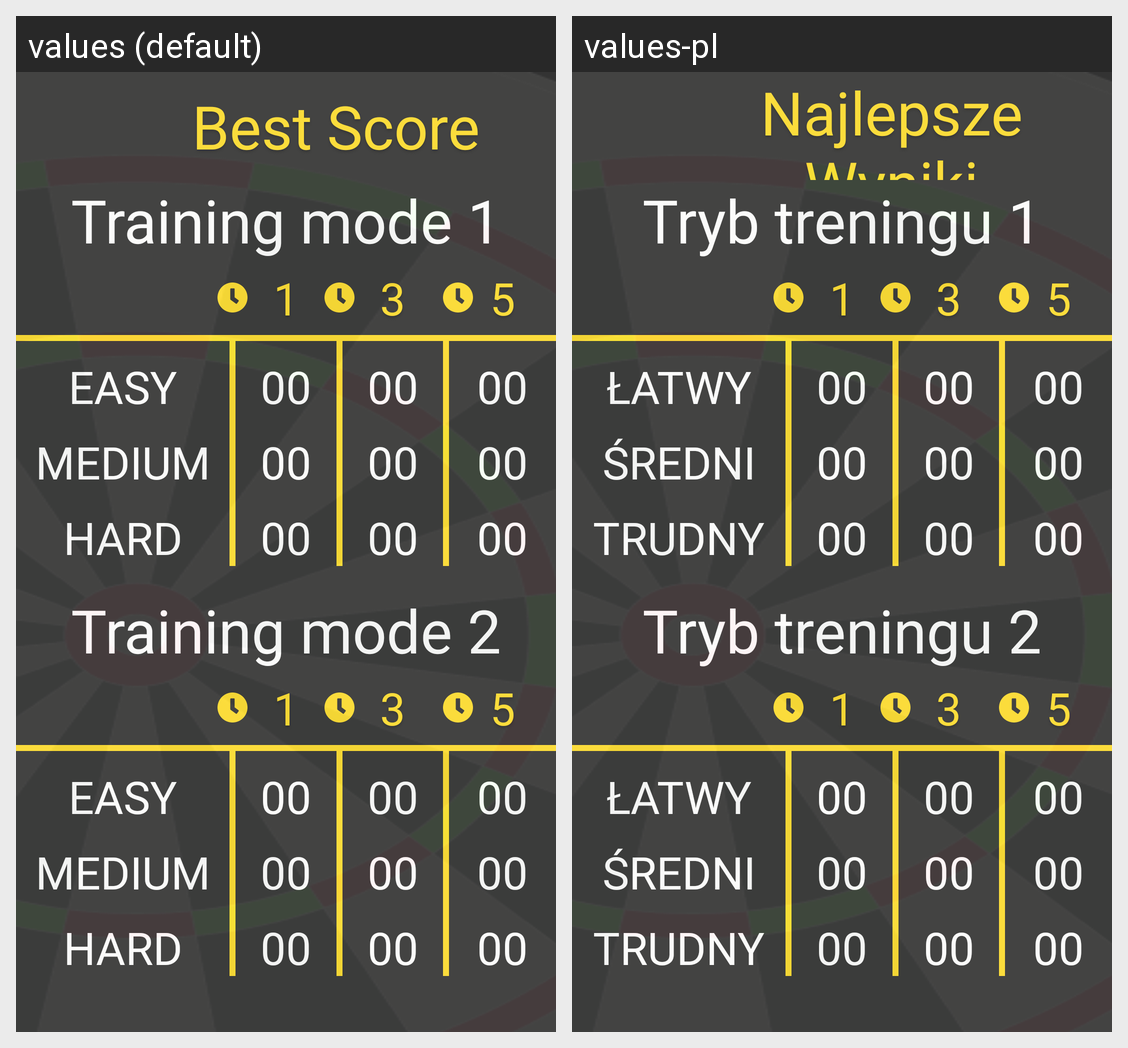

For this localized Android screen grid, give each drawn string resource with its value in every locale shown.
Android screen res/layout/best_score.xml rendered under 2 locales, left to right: values (default), values-pl. Device: Nexus 5 (rendered at 1080×1920; each locale shown at half size, 540×960, under a caption strip naming it); theme Theme.DartsCount.
Strings drawn on this screen, with the default value and each locale's value (text and hints the layout hard-codes, and strings that could not be matched under every locale, appear in the picture but are not listed):

best_score
  values: Best Score
  values-pl: Najlepsze Wyniki

game_mode_1_title
  values: Training mode 1
  values-pl: Tryb treningu 1

easy
  values: EASY
  values-pl: ŁATWY

medium
  values: MEDIUM
  values-pl: ŚREDNI

hard
  values: HARD
  values-pl: TRUDNY

game_mode_2_title
  values: Training mode 2
  values-pl: Tryb treningu 2
